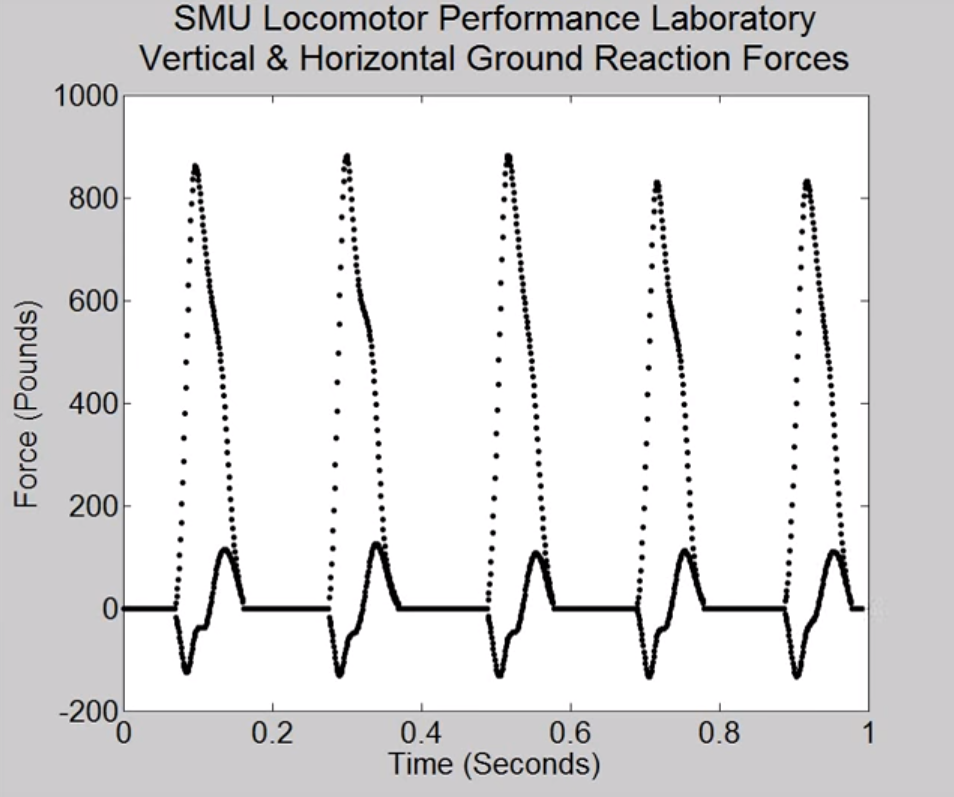

Data behind this chart, as committed beside it:
x, HGRF, VGRF
0, -0.001309, -0.2
0.0007, -0.001309, -0.2
0.0685, -0.01, 0.3
0.0693, -8.4, 0.4
0.0701, -17.7, 16.9
0.0742, -36.7, 96.3
0.0752, -55.2, 116.1
0.0768, -70.4, 149.2
0.0779, -76.8, 169
0.0792, -85.5, 225.1
0.0805, -101.6, 281.2
0.0829, -113.8, 379.4
0.0856, -120.1, 491.6
0.0866, -116.8, 533.7
0.0893, -107.9, 647.2
0.0913, -87, 732.3
0.0933, -72, 817.5
0.0943, -64.5, 849.6
0.0946, -62.1, 860.4
0.0963, -49.9, 856.3
0.098, -40.7, 852.2
0.0987, -39.8, 850.6
0.101, -36.8, 823
0.1084, -34.8, 736.1
0.1121, -29.5, 692.6
0.1124, -29, 687.6
0.1154, -1.7, 642.6
0.1161, -0.1, 632.6
0.1174, 12.3, 612.6
0.1188, 24.6, 599.5
0.1225, 58.3, 563.3
0.1228, 61.3, 560
0.1252, 82.6, 537.8
0.1282, 99.8, 509.3
0.1289, 103.6, 499.5
0.1319, 112.9, 455.6
0.1359, 115.3, 397.1
0.1362, 114.8, 392.2
0.1416, 107.5, 247.9
0.1443, 99.1, 175.7
0.146, 93.8, 151.3
0.1493, 71.9, 102.6
0.151, 62.1, 78.2
0.1527, 52.4, 65.6
0.156, 33.8, 40.4
0.1591, 16.3, 17.7
0.1611, 1.1, 8
0.1631, 0.7, -1.8
0.1662, 0.04, -1.7
0.2745, -0.05, -0.05
0.2782, -32.7, 53.6
0.2815, -63, 102.3
0.2826, -73.2, 117
0.2836, -83.4, 163.8
0.2852, -108.3, 241.8
0.2869, -120.5, 319.8
0.2886, -127.8, 397.8
0.2919, -124.9, 553.8
0.2946, -108.8, 803.4
0.296, -96.8, 858.5
... 164 more rows
